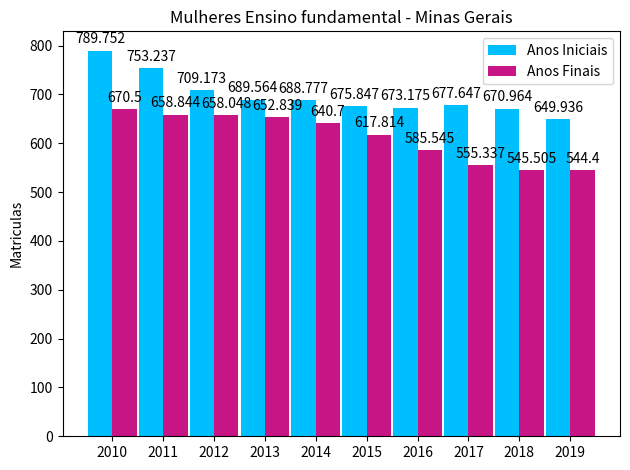

Recreate this plot in Python.
import matplotlib
import matplotlib.pyplot as plt
import numpy as np


labels = ['2010', '2011', '2012', '2013', '2014', '2015', '2016', '2017', '2018', '2019']
men_means = [789.752, 753.237, 709.173, 689.564, 688.777, 675.847, 673.175, 677.647, 670.964, 649.936]
women_means = [670.500, 658.844, 658.048, 652.839, 640.700, 617.814, 585.545, 555.337, 545.505, 544.400]

x = np.arange(len(labels))  # the label locations
width = 0.48  # the width of the bars

fig, ax = plt.subplots()
rects1 = ax.bar(x - width/2, men_means,  width, color='#00BFFF', label='Anos Iniciais')
rects2 = ax.bar(x + width/2, women_means, width, color='#C71585', label='Anos Finais')

# Add some text for labels, title and custom x-axis tick labels, etc.
ax.set_ylabel('Matriculas')
ax.set_title('Mulheres Ensino fundamental - Minas Gerais')
ax.set_xticks(x)
ax.set_xticklabels(labels)
ax.legend()


def autolabel(rects):
    """Attach a text label above each bar in *rects*, displaying its height."""
    for rect in rects:
        height = rect.get_height()
        ax.annotate('{}'.format(height),
                    xy=(rect.get_x() + rect.get_width() / 2, height),
                    xytext=(0, 3),  # 3 points vertical offset
                    textcoords="offset points",
                    ha='center', va='bottom')


autolabel(rects1)
autolabel(rects2)

fig.tight_layout()

plt.show()